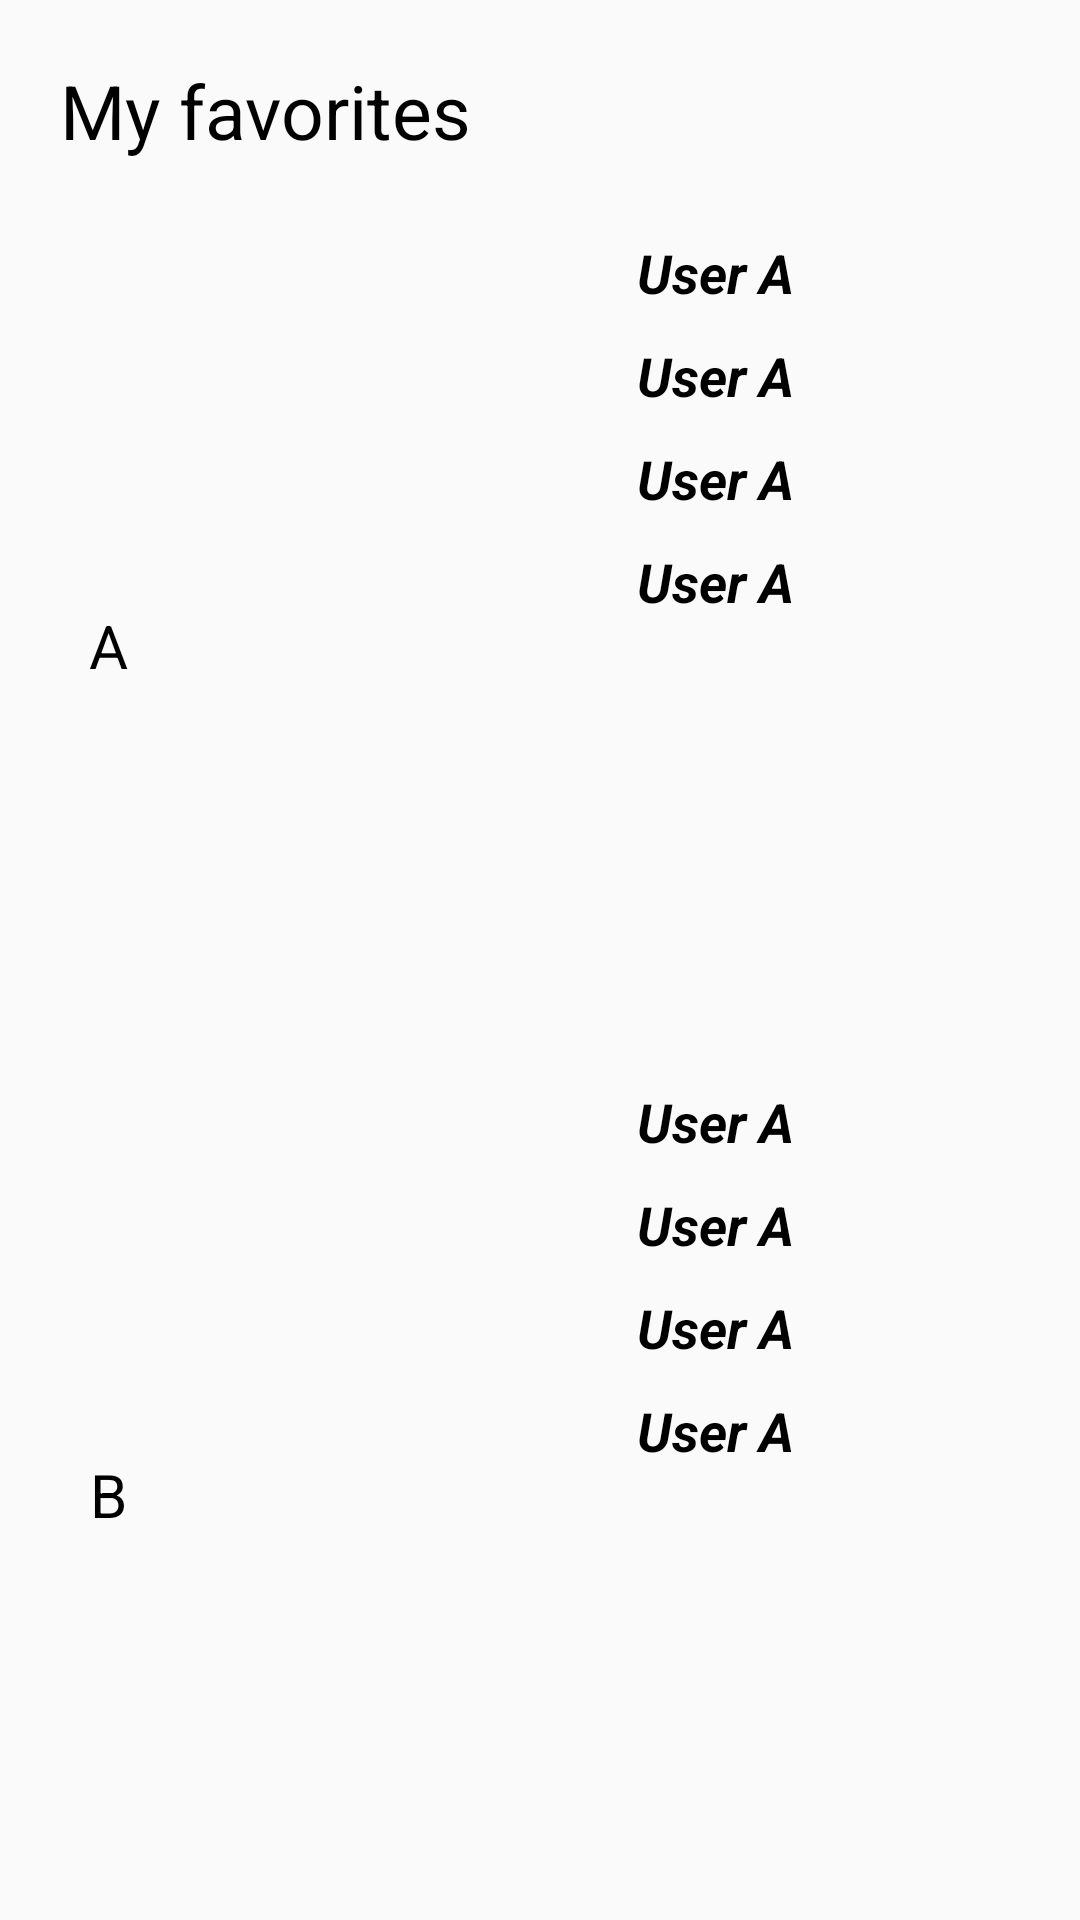

Reconstruct the res/layout file that produces this screen, plus the resources it refers to.
<!-- AndroidManifest.xml: application theme Theme.Android52_day2 -->
<!-- res/layout/activity_phonebook_linearlayout.xml -->
<?xml version="1.0" encoding="utf-8"?>
<LinearLayout xmlns:android="http://schemas.android.com/apk/res/android"
    android:layout_width="match_parent"
    android:layout_height="match_parent"
    android:orientation="vertical">

    <TextView
        android:layout_width="wrap_content"
        android:layout_height="wrap_content"
        android:layout_margin="20dp"
        android:text="My favorites"
        android:textColor="@color/black"
        android:textSize="25sp" />

    <LinearLayout
        android:layout_width="match_parent"
        android:layout_height="match_parent"
        android:orientation="horizontal"
        android:weightSum="10">

        <LinearLayout
            android:layout_width="0dp"
            android:layout_height="match_parent"
            android:layout_weight="2"
            android:orientation="vertical"
            android:weightSum="2">

            <TextView
                android:layout_width="match_parent"
                android:layout_height="wrap_content"
                android:layout_weight="1"
                android:gravity="center"
                android:text="A"
                android:textColor="@color/black"
                android:textSize="20sp" />

            <TextView
                android:layout_width="match_parent"
                android:layout_height="wrap_content"
                android:layout_weight="1"
                android:gravity="center"
                android:text="B"
                android:textColor="@color/black"
                android:textSize="20sp" />

        </LinearLayout>

        <LinearLayout
            android:layout_width="0dp"
            android:layout_height="match_parent"
            android:layout_weight="8"
            android:orientation="vertical"
            android:weightSum="2">

            <LinearLayout
                android:layout_width="match_parent"
                android:layout_height="0dp"
                android:layout_weight="1"
                android:orientation="vertical">

                <include layout="@layout/layout_item_contact" />

                <include layout="@layout/layout_item_contact" />

                <include layout="@layout/layout_item_contact" />

                <include layout="@layout/layout_item_contact" />
            </LinearLayout>

            <LinearLayout
                android:layout_width="match_parent"
                android:layout_height="0dp"
                android:layout_weight="1"
                android:orientation="vertical">

                <include layout="@layout/layout_item_contact" />

                <include layout="@layout/layout_item_contact" />

                <include layout="@layout/layout_item_contact" />

                <include layout="@layout/layout_item_contact" />
            </LinearLayout>

        </LinearLayout>

    </LinearLayout>

</LinearLayout>
<!-- res/layout/layout_item_contact.xml (included above) -->
<?xml version="1.0" encoding="utf-8"?>
<LinearLayout xmlns:android="http://schemas.android.com/apk/res/android"
    android:layout_width="match_parent"
    android:layout_height="wrap_content"
    android:orientation="horizontal"
    android:layout_margin="5dp"
    android:weightSum="10">

    <ImageView
        android:layout_width="wrap_content"
        android:layout_height="wrap_content"
        android:layout_weight="2"
        android:src="@mipmap/ic_launcher" />

    <TextView
        android:layout_width="wrap_content"
        android:layout_height="wrap_content"
        android:layout_gravity="center"
        android:layout_weight="8"
        android:gravity="center"
        android:text="User A"
        android:textColor="@color/black"
        android:textSize="18sp"
        android:textStyle="bold|italic" />

</LinearLayout>
<!-- resources referenced by this layout -->
<resources>
  <color name="black">#FF000000</color>
  <style name="Theme.Android52_day2" parent="Theme.AppCompat.Light.NoActionBar">
          
          <item name="colorPrimary">@color/purple_500</item>
          <item name="colorPrimaryVariant">@color/purple_700</item>
          <item name="colorOnPrimary">@color/white</item>
          
          <item name="colorSecondary">@color/teal_200</item>
          <item name="colorSecondaryVariant">@color/teal_700</item>
          <item name="colorOnSecondary">@color/black</item>
          
          <item name="android:statusBarColor">?attr/colorPrimaryVariant</item>
          
      </style>
  <color name="purple_500">#FF6200EE</color>
  <color name="purple_700">#FF3700B3</color>
  <color name="white">#FFFFFFFF</color>
  <color name="teal_200">#FF03DAC5</color>
  <color name="teal_700">#FF018786</color>
</resources>
